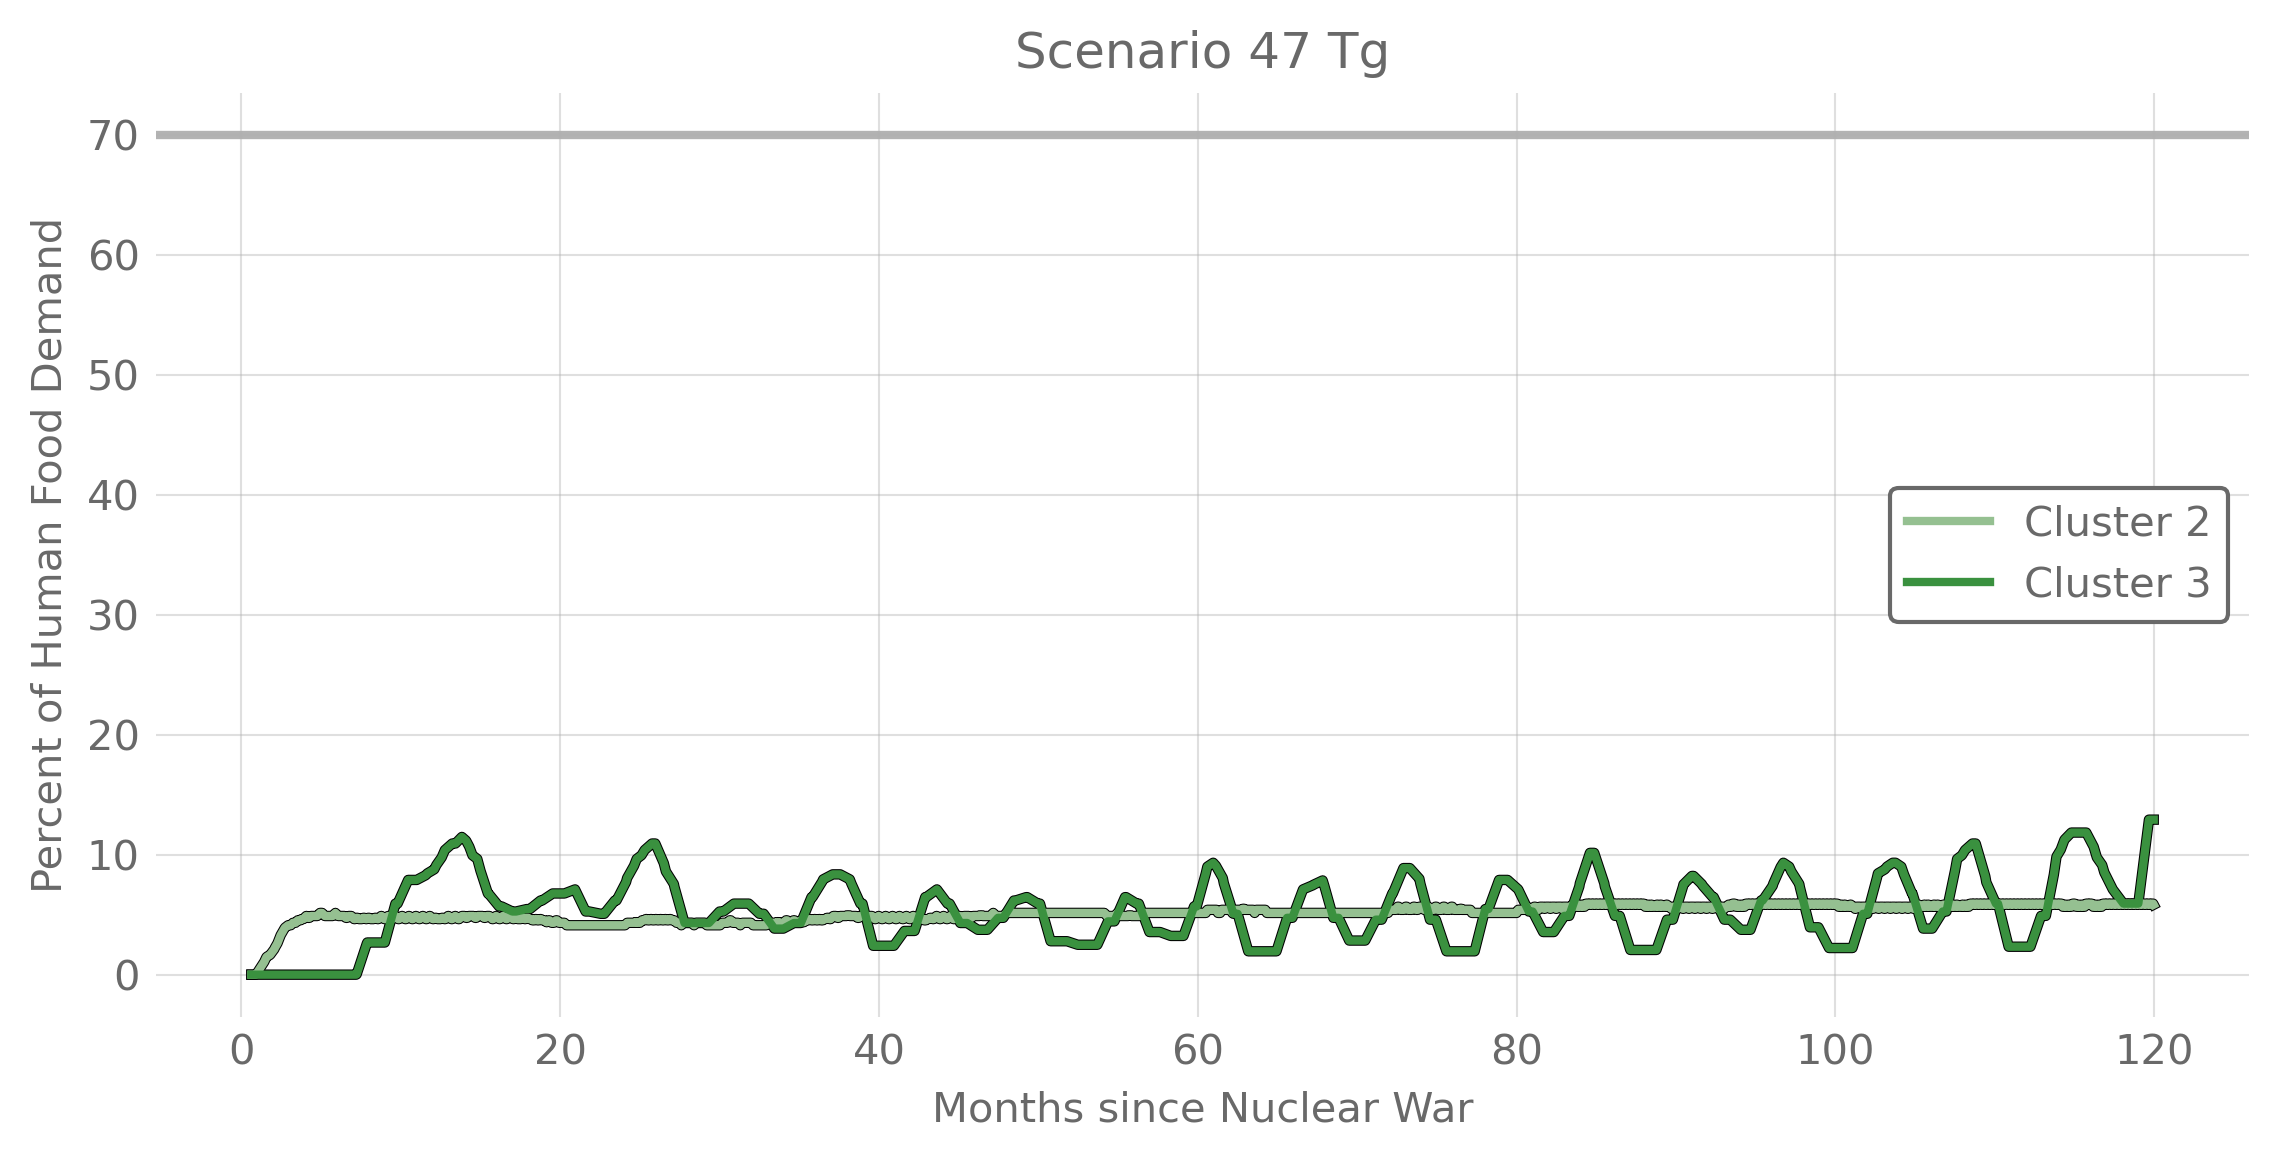

The table this chart was drawn from, first rows:
, Cluster 2, Cluster 2 Mean Harvest Day, Cluster 3, Cluster 3 Mean Harvest Day
0.0, , 0.0, , 0.0
0.03333, , 0.0, , 0.0
0.06667, , 0.0, , 0.0
0.1, , 0.0, , 0.0
0.1333, , 0.0, , 0.0
0.1667, , 0.0, , 0.0
0.2, , 0.0, , 0.0
0.2333, , 0.0, , 0.0
0.2667, , 0.0, , 0.0
0.3, , 0.0, , 0.0
0.3333, , 0.0, , 0.0
0.3667, , 0.0, , 0.0
0.4, , 0.0, , 0.0
0.4333, , 0.0, , 0.0
0.4667, , 0.0, , 0.0
0.5, , 0.0, , 0.0
0.5333, , 0.0, , 0.0
0.5667, , 0.0, , 0.0
0.6, , 0.0, , 0.0
0.6333, 0.0, 0.0, 0.0, 0.0
0.6667, 0.0, 0.0, 0.0, 0.0
0.7, 0.0, 0.0, 0.0, 0.0
0.7333, 0.0, 0.0, 0.0, 0.0
0.7667, 0.0, 0.0, 0.0, 0.0
0.8, 0.0, 0.0, 0.0, 0.0
0.8333, 0.0, 0.0, 0.0, 0.0
0.8667, 0.0, 0.0, 0.0, 0.0
0.9, 0.0, 0.0, 0.0, 0.0
0.9333, 0.03676, 56243, 0.0, 0.0
0.9667, 0.1054, 104987, 0.0, 0.0
1.0, 0.174, 104987, 0.0, 0.0
1.033, 0.2426, 104987, 0.0, 0.0
1.067, 0.3112, 104987, 0.0, 0.0
1.1, 0.3798, 104987, 0.0, 0.0
1.133, 0.4484, 104987, 0.0, 0.0
1.167, 0.517, 104987, 0.0, 0.0
1.2, 0.5856, 104987, 0.0, 0.0
1.233, 0.6542, 104987, 0.0, 0.0
1.267, 0.7229, 104987, 0.0, 0.0
1.3, 0.7915, 104987, 0.0, 0.0
1.333, 0.8601, 104987, 0.0, 0.0
1.367, 0.9287, 104987, 0.0, 0.0
1.4, 0.9973, 104987, 0.0, 0.0
1.433, 1.066, 104987, 0.0, 0.0
1.467, 1.159, 143164, 0.0, 0.0
1.5, 1.253, 143164, 0.0, 0.0
1.533, 1.347, 143164, 0.0, 0.0
1.567, 1.44, 143164, 0.0, 0.0
1.6, 1.497, 143164, 0.0, 0.0
1.633, 1.522, 143164, 0.0, 0.0
1.667, 1.547, 143164, 0.0, 0.0
1.7, 1.572, 143164, 0.0, 0.0
1.733, 1.597, 143164, 0.0, 0.0
1.767, 1.622, 143164, 0.0, 0.0
1.8, 1.647, 143164, 0.0, 0.0
1.833, 1.707, 196850, 0.0, 0.0
1.867, 1.767, 196850, 0.0, 0.0
1.9, 1.827, 196850, 0.0, 0.0
1.933, 1.887, 196850, 0.0, 0.0
1.967, 1.947, 196850, 0.0, 0.0
... 3,540 more rows
